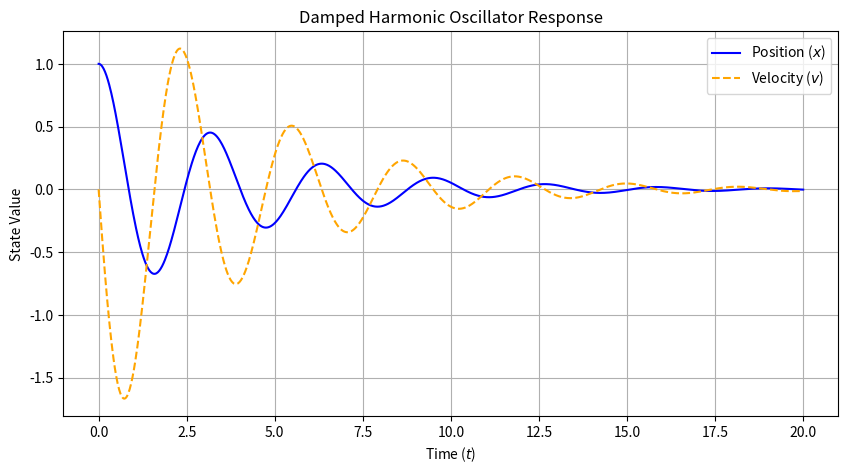

Python code for this plot:
import numpy as np
import matplotlib.pyplot as plt
from scipy.integrate import solve_ivp

# 1. Define the system of first-order ODEs
def harmonic_oscillator(t, y, omega0, gamma):
    """
    y[0] is position (x)
    y[1] is velocity (v)
    Returns [dxdt, dvdt]
    """
    x = y[0]
    v = y[1]
    
    dxdt = v
    dvdt = -gamma * v - (omega0**2) * x
    
    return [dxdt, dvdt]

# 2. Set physical parameters
omega0 = 2.0  # Natural frequency
gamma = 0.5   # Damping coefficient (set to 0 for undamped simple harmonic motion)

# 3. Set simulation parameters
t_span = (0, 20)  # Start and end time (t0, tf)
t_eval = np.linspace(0, 20, 1000)  # Time points where we want the solution

# 4. Define initial conditions: [initial position, initial velocity]
y0 = [1.0, 0.0]  

# 5. Solve the initial value problem (IVP)
# Note: system parameters are passed via the 'args' tuple
sol = solve_ivp(
    harmonic_oscillator, 
    t_span, 
    y0, 
    t_eval=t_eval, 
    args=(omega0, gamma)
)

# 6. Extract the results
time = sol.t
position = sol.y[0]
velocity = sol.y[1]

# 7. Plot the results
plt.figure(figsize=(10, 5))
plt.plot(time, position, label='Position ($x$)', color='blue')
plt.plot(time, velocity, label='Velocity ($v$)', color='orange', linestyle='--')
plt.title('Damped Harmonic Oscillator Response')
plt.xlabel('Time ($t$)')
plt.ylabel('State Value')
plt.legend()
plt.grid(True)
plt.show()
